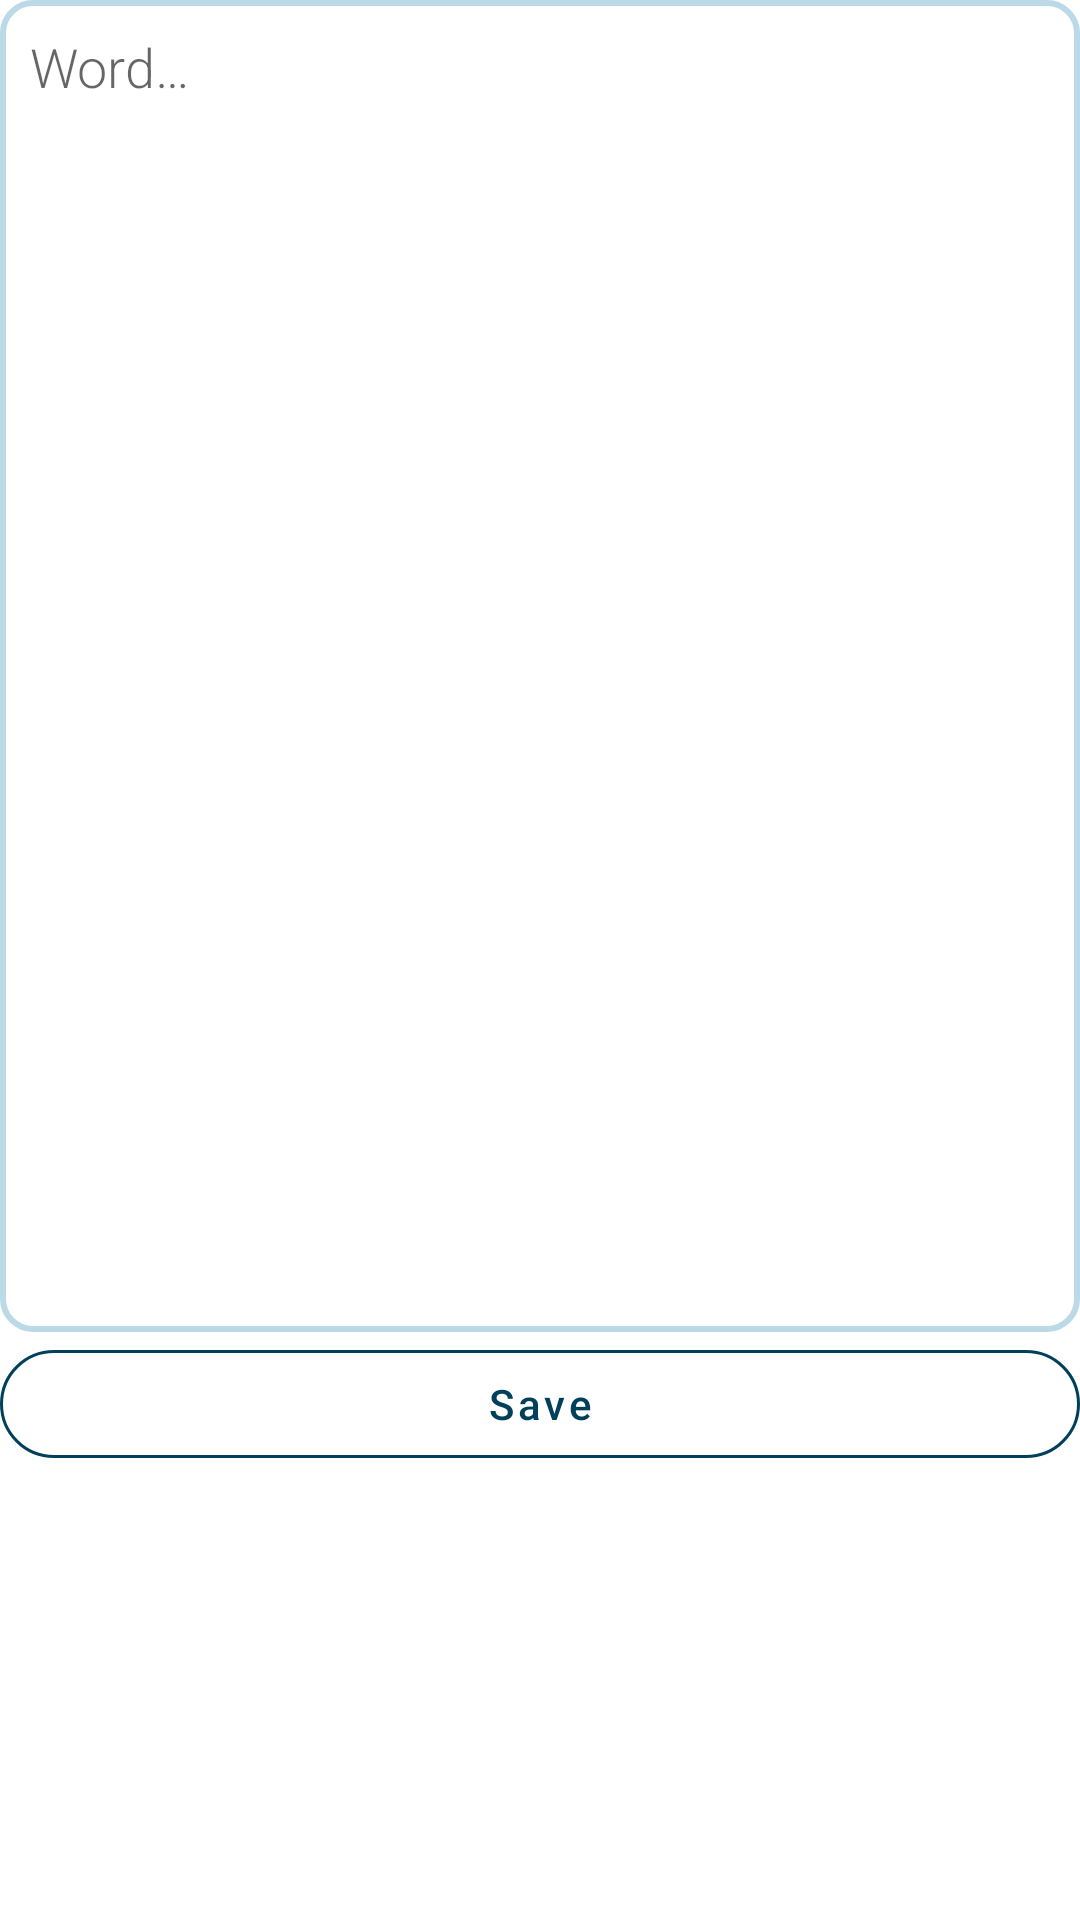

Write the Android layout XML for this screen, with the resource values it uses.
<!-- AndroidManifest.xml: application theme Theme.Notepad -->
<!-- res/layout/fragment_create_note.xml -->
<?xml version="1.0" encoding="utf-8"?>
<LinearLayout xmlns:android="http://schemas.android.com/apk/res/android"
    xmlns:app="http://schemas.android.com/apk/res-auto"
    android:layout_width="match_parent"
    android:layout_height="match_parent"
    android:background="@color/white"
    android:orientation="vertical"
    android:weightSum="2">

    <EditText
        android:id="@+id/edit_word"
        android:layout_width="match_parent"
        android:layout_height="0dp"
        android:layout_margin="@dimen/big_padding"
        android:layout_weight="1.5"
        android:background="@drawable/blue_500_bg"
        android:focusable="true"

        android:focusableInTouchMode="true"
        android:fontFamily="sans-serif-light"
        android:gravity="top"
        android:hint="@string/hint_word"
        android:imeOptions="normal"
        android:minHeight="@dimen/min_height"
        android:padding="10dp"
        android:textAlignment="gravity"
        android:textSize="18sp" />

    <com.google.android.material.button.MaterialButton
        android:id="@+id/button_save"
        style="@style/Widget.MaterialComponents.Button.OutlinedButton"
        android:layout_width="match_parent"
        android:layout_height="wrap_content"
        android:layout_margin="@dimen/big_padding"
        android:text="@string/button_save"
        android:textAllCaps="false"
        android:textColor="@color/blue_500"
        app:cornerRadius="50dp"
        app:strokeColor="@color/blue_500" />

</LinearLayout>
<!-- resources referenced by this layout -->
<resources>
  <color name="blue_500">#01405A</color>
  <color name="white">#FFFFFFFF</color>
  <!-- drawable blue_500_bg (drawable) -->
  <?xml version="1.0" encoding="utf-8"?>
  <shape xmlns:android="http://schemas.android.com/apk/res/android"
      android:shape="rectangle">
      <corners
  
          android:radius="10dp" />
      <stroke
          android:width="2dp"
          android:color="@color/light_blue" />
  
  </shape>
  <string name="button_save">Save</string>
  <string name="hint_word">Word…</string>
  <style name="Theme.Notepad" parent="Theme.MaterialComponents.Light.NoActionBar">
          
          <item name="colorPrimary">@color/light_blue</item>
          <item name="colorPrimaryVariant">@color/blue_500</item>
          <item name="colorOnPrimary">@color/white</item>
          
          <item name="colorSecondary">@color/peach_200</item>
          <item name="colorSecondaryVariant">@color/peach700</item>
          <item name="colorOnSecondary">@color/white</item>
          
          <item name="android:statusBarColor" tools:targetApi="l">?attr/colorPrimaryVariant</item>
          
      </style>
  <color name="light_blue">#BCD9E7</color>
  <color name="peach_200">#F37658</color>
  <color name="peach700">#8E5048</color>
</resources>
